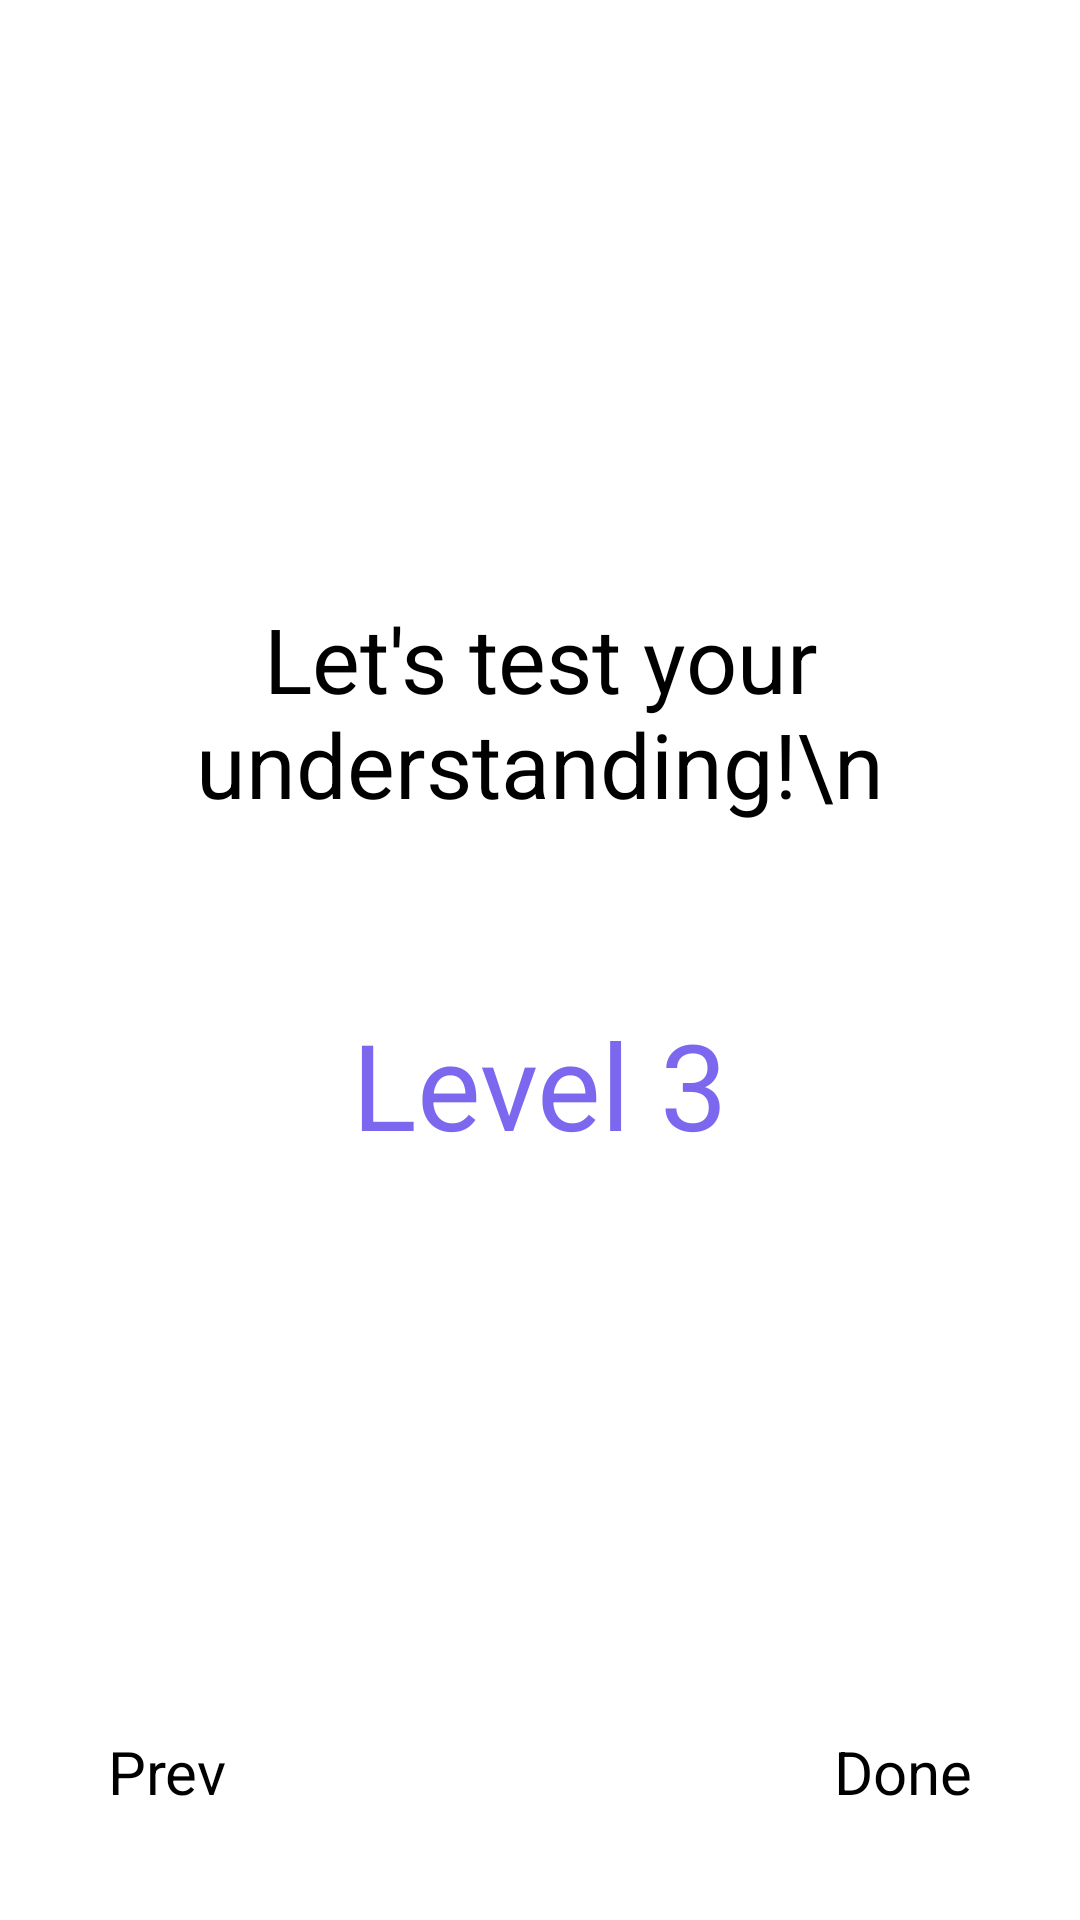

This screen was rendered from an Android layout file. Write that file and the resources it references.
<!-- AndroidManifest.xml: application theme Theme.FYP -->
<!-- res/layout/activity_crash_course_kmap_page6.xml -->
<?xml version="1.0" encoding="utf-8"?>
<androidx.constraintlayout.widget.ConstraintLayout xmlns:android="http://schemas.android.com/apk/res/android"
    xmlns:app="http://schemas.android.com/apk/res-auto"
    xmlns:tools="http://schemas.android.com/tools"
    android:layout_width="match_parent"
    android:layout_height="match_parent"
    tools:context=".CrashCourseKMapPage6">

    <ImageView
        android:id="@+id/back_button"
        android:layout_width="26sp"
        android:layout_height="26sp"
        android:layout_margin="20sp"
        android:clickable="true"
        android:src="@drawable/ic_arrow_back"
        app:layout_constraintStart_toStartOf="parent"
        app:layout_constraintTop_toTopOf="parent"
        tools:ignore="SpeakableTextPresentCheck,TouchTargetSizeCheck" />

    <ProgressBar
        android:id="@+id/progressBar"
        style="?android:attr/progressBarStyleHorizontal"
        android:layout_width="match_parent"
        android:layout_height="wrap_content"
        android:layout_margin="20sp"
        android:gravity="center"
        android:padding="16dp"
        android:progressTint="@color/navy_700"
        app:layout_constraintBottom_toTopOf="@id/done"
        app:layout_constraintEnd_toEndOf="parent"
        app:layout_constraintHorizontal_bias="0.6"
        app:layout_constraintStart_toStartOf="parent"
        app:layout_constraintTop_toBottomOf="@id/lv_notes"
        app:layout_constraintVertical_bias="0.505" />

    <Button
        android:id="@+id/done"
        android:layout_width="wrap_content"
        android:layout_height="wrap_content"
        android:clickable="true"
        android:gravity="center"
        android:padding="16dp"
        android:text="@string/done"
        android:layout_margin="20sp"
        android:textSize="20sp"
        app:layout_constraintBottom_toBottomOf="parent"
        app:layout_constraintEnd_toEndOf="parent" />

    <Button
        android:id="@+id/prev_page"
        android:layout_width="wrap_content"
        android:layout_height="wrap_content"
        android:clickable="true"
        android:gravity="center"
        android:padding="16dp"
        android:text="@string/previous_page"
        android:layout_margin="20sp"
        android:textSize="20sp"
        app:layout_constraintBottom_toBottomOf="parent"
        app:layout_constraintStart_toStartOf="parent" />

    <LinearLayout
        android:id="@+id/lv_notes"
        android:layout_width="match_parent"
        android:layout_height="wrap_content"
        android:orientation="vertical"
        android:gravity="center"
        android:padding="16dp"
        app:layout_constraintTop_toBottomOf="@id/back_button"
        app:layout_constraintBottom_toTopOf="@id/done">

        <TextView
            android:id="@+id/textView2"
            android:layout_width="wrap_content"
            android:layout_height="wrap_content"
            android:text="Let's test your understanding!\n"
            android:textSize="30sp"
            android:gravity="center"
            android:padding="20sp"/>

        <Button
            android:id="@+id/level_three_button"
            android:layout_width="wrap_content"
            android:layout_height="wrap_content"
            android:text="@string/level_three"
            android:clickable="true"
            android:textColor="@color/medium_slate_blue"
            android:padding="40sp"
            android:textSize="40sp" />

    </LinearLayout>

</androidx.constraintlayout.widget.ConstraintLayout>
<!-- resources referenced by this layout -->
<resources>
  <color name="medium_slate_blue">#7B68EE</color>
  <color name="navy_700">#37596D</color>
  <string name="done">Done</string>
  <string name="level_three">Level 3</string>
  <string name="previous_page">Prev</string>
</resources>
